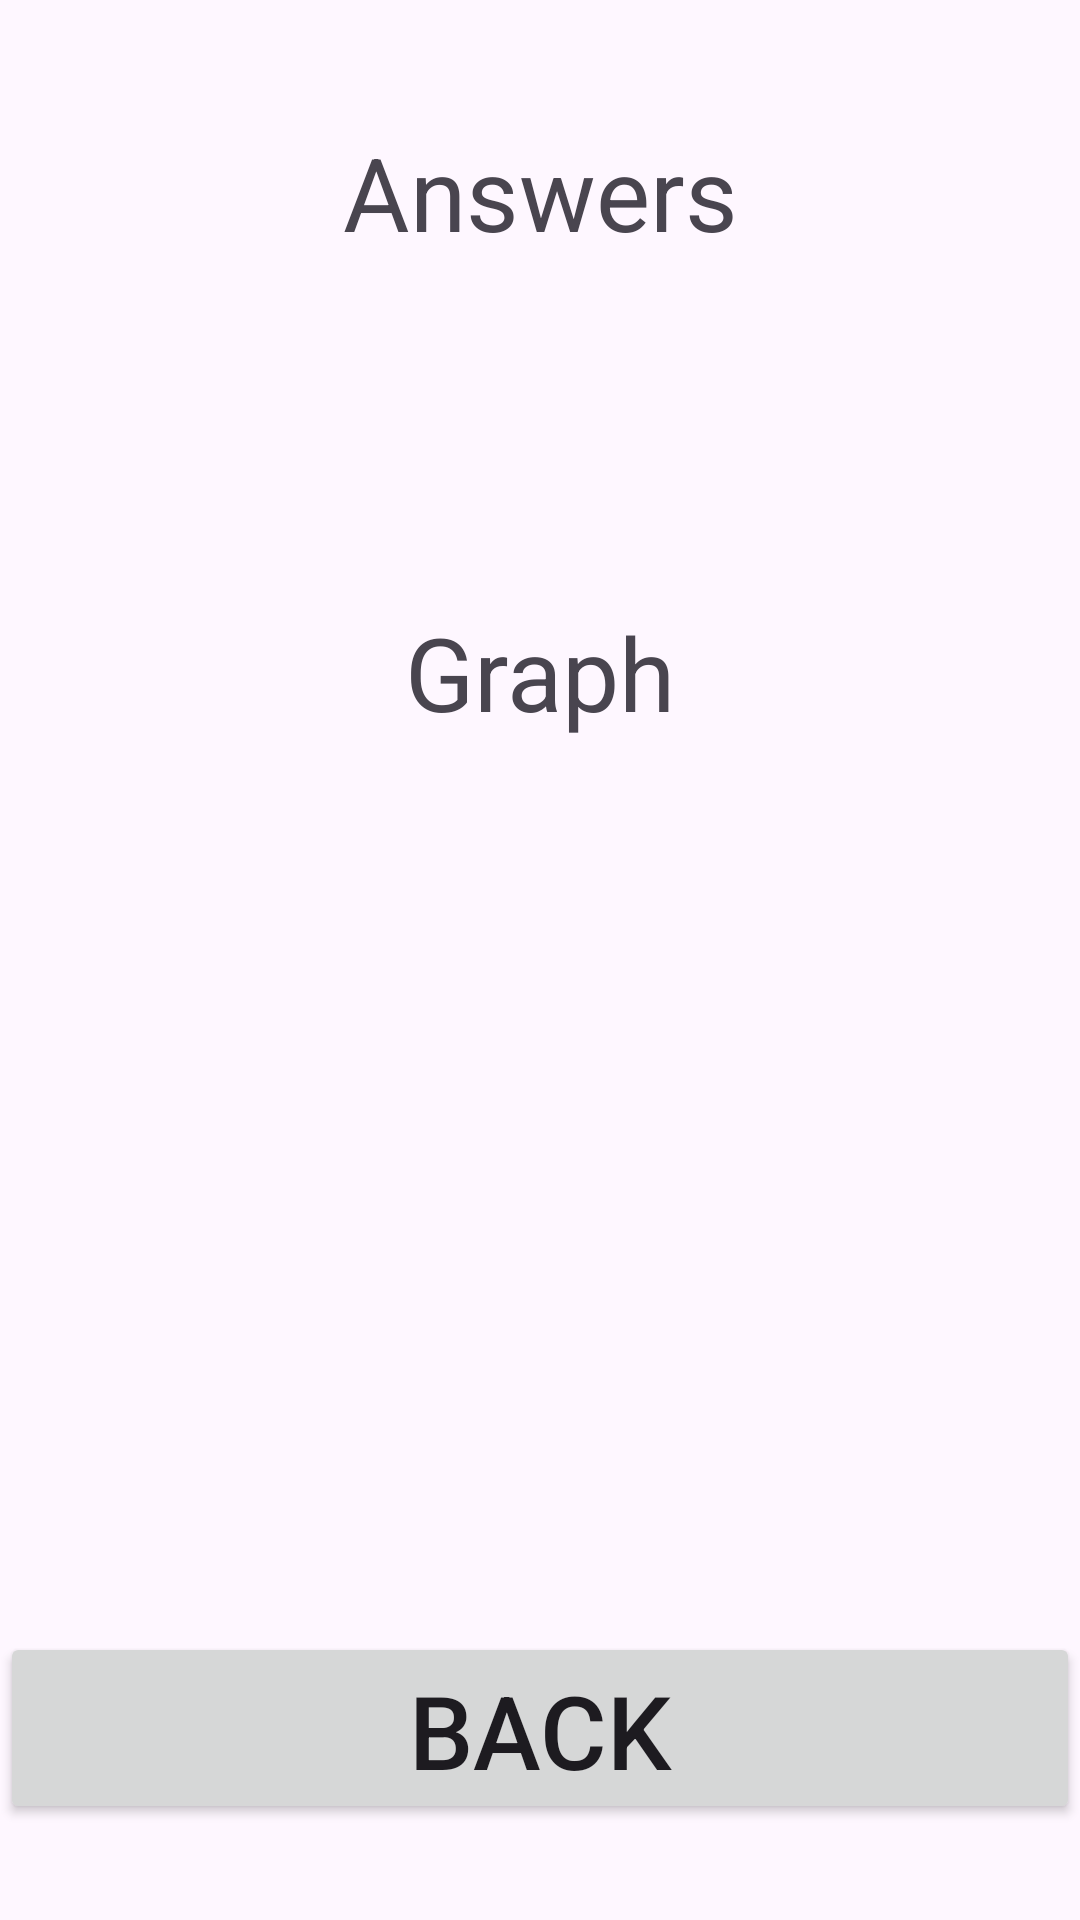

This screen was rendered from an Android layout file. Write that file and the resources it references.
<!-- AndroidManifest.xml: application theme Theme.Exn820 -->
<!-- res/layout/activity_quadratic_solver.xml -->
<?xml version="1.0" encoding="utf-8"?>
<LinearLayout xmlns:android="http://schemas.android.com/apk/res/android"
    xmlns:app="http://schemas.android.com/apk/res-auto"
    xmlns:tools="http://schemas.android.com/tools"
    android:id="@+id/main"
    android:layout_width="match_parent"
    android:layout_height="match_parent"
    android:orientation="vertical"
    tools:context=".QuadraticSolverActivity">

    <Space
        android:layout_width="match_parent"
        android:layout_height="0dp"
        android:layout_weight="5" />

    <TextView
        android:id="@+id/textView9"
        android:layout_width="match_parent"
        android:layout_height="0dp"
        android:layout_weight="10"
        android:gravity="center"
        android:text="Answers"
        android:textSize="34sp" />

    <LinearLayout
        android:layout_width="match_parent"
        android:layout_height="0dp"
        android:layout_weight="10"
        android:orientation="horizontal">

        <TextView
            android:id="@+id/answer1"
            android:layout_width="0dp"
            android:layout_height="match_parent"
            android:layout_weight="45"
            android:gravity="center"
            android:textSize="18sp" />

        <Space
            android:layout_width="0dp"
            android:layout_height="match_parent"
            android:layout_weight="10" />

        <TextView
            android:id="@+id/answer2"
            android:layout_width="0dp"
            android:layout_height="match_parent"
            android:layout_weight="45"
            android:gravity="center"
            android:textSize="18sp" />

    </LinearLayout>

    <Space
        android:layout_width="match_parent"
        android:layout_height="0dp"
        android:layout_weight="5" />

    <TextView
        android:id="@+id/textView7"
        android:layout_width="match_parent"
        android:layout_height="0dp"
        android:layout_weight="10"
        android:gravity="center"
        android:text="Graph"
        android:textSize="34sp" />

    <ImageView
        android:id="@+id/graphView"
        android:layout_width="match_parent"
        android:layout_height="0dp"
        android:layout_weight="40" />

    <Space
        android:layout_width="match_parent"
        android:layout_height="0dp"
        android:layout_weight="5" />

    <Button
        android:id="@+id/button3"
        android:layout_width="match_parent"
        android:layout_height="0dp"
        android:layout_weight="10"
        android:onClick="goBack"
        android:text="Back"
        android:textSize="34sp" />

    <Space
        android:layout_width="match_parent"
        android:layout_height="0dp"
        android:layout_weight="5" />
</LinearLayout>
<!-- resources referenced by this layout -->
<resources>
  <style name="Theme.Exn820" parent="Base.Theme.Exn820" />
  <style name="Base.Theme.Exn820" parent="Theme.Material3.DayNight.NoActionBar">
          
          
      </style>
</resources>
